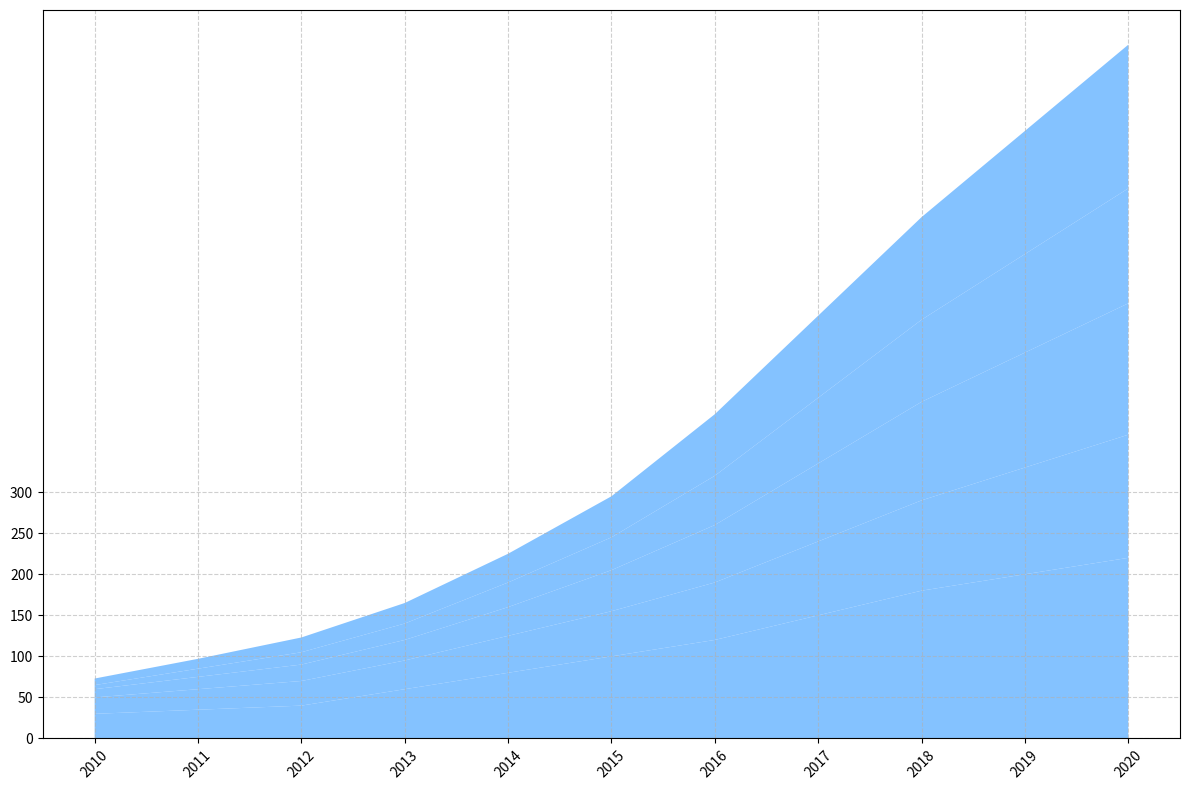

Here is the Python script that generated this plot:
import matplotlib.pyplot as plt
import numpy as np

# Define the years for the x-axis
years = np.arange(2010, 2021)

# Fictional popularity scores for each genre
space_opera = np.array([30, 35, 40, 60, 80, 100, 120, 150, 180, 200, 220])
alien_encounters = np.array([20, 25, 30, 35, 45, 55, 70, 90, 110, 130, 150])
cosmic_adventure = np.array([10, 15, 20, 25, 35, 50, 70, 95, 120, 140, 160])
space_thriller = np.array([5, 10, 15, 20, 30, 40, 60, 80, 100, 120, 140])
time_travel_epic = np.array([8, 12, 18, 25, 35, 50, 75, 100, 125, 150, 175])

# Stack the data for the area chart
genre_data = np.vstack([space_opera, alien_encounters, cosmic_adventure, space_thriller, time_travel_epic])

# Create the area chart with a single consistent color
fig, ax = plt.subplots(figsize=(12, 8))
consistent_color = '#66b3ff'

ax.stackplot(years, genre_data, colors=[consistent_color]*5, alpha=0.8)

# Remove legend
# ax.legend([], loc='upper left', fontsize=10, title='Genres', frameon=False)

# Add grid
ax.grid(linestyle='--', alpha=0.6)

# Adjust x-axis labels to prevent overlap
plt.xticks(years, rotation=45)
plt.yticks(np.arange(0, 301, 50))

# Remove annotations
# ax.annotate('Rise of Time Travel Epics', xy=(2017, 150), xytext=(2014.5, 200),
#             arrowprops=dict(facecolor='black', arrowstyle='->', connectionstyle='arc3,rad=.2'), fontsize=10, color='purple')

# Automatically adjust layout to prevent overlap
plt.tight_layout()

# Show the plot
plt.show()
